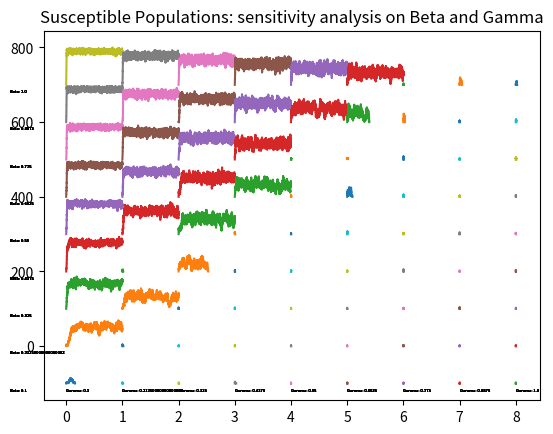

Source code (Python):
import numpy as np
import pandas as pd
import pylab as pl
import matplotlib.pyplot as plt

# Parameters and Initial Values

#Testing a range of betas and gammas
## Use this to adjust the gammas and betas tested - set it to anything
bstart = .1
bstop = 1
bstep = 9

gstart = .1
gstop = 1
gstep = 9

###############################################################################
beta= np.linspace(bstart,bstop, bstep) #The total number of people that gain access to the
#site per day
gamma= np.linspace(gstart,gstop,gstep)#The total length of the denial issued by the government
Y0=3 #Naive agents
N0=100.0 #Total population
# X = N - Y is Informed Agents
ND=30 * 24; #Time (a month)
input = Y0

def stochastic_equations(last_Y,ts, g, b):
	Y=last_Y

	denial_rate = b*(N0-Y)*Y/N0
	access_rate = g*Y

    #generate random numbers
	rand1=pl.rand()
	rand2=pl.rand()

    #time until either event occurs
	ts = -np.log(rand2)/(denial_rate+access_rate)
	if rand1 < (denial_rate/(denial_rate+access_rate)):

		Y += 1;
	else:

		Y -= 1;
	return [Y, ts]

def stochastic_iteration(input, g, b):
	lop=0
	ts=0
    # Initialize as lists
	T=[0]
	naive=[0]
	while T[lop] < ND and input > 0:
		[res,ts] = stochastic_equations(input,ts,g,b)
		lop=lop+1
		T.append(T[lop-1]+ts)
		naive.append(input)
		lop=lop+1
		T.append(T[lop-1])
		naive.append(res)
		input=res
	return [np.array(naive), np.array(T)]




res_dict={}


for g in gamma:
	for b in beta:
		res_dict[(g,b)]=stochastic_iteration(input,g,b)


plt.close('all')

#fig, ax = plt.subplots( 9, 9, sharex='col', sharey='row');

fig, ax = plt.subplots()
ax.set_title('Susceptible Populations: sensitivity analysis on Beta and Gamma')

#plt.axis('off')


def plot_sense(ax, g, b, res_dict, x_coor, y_coor):

	#xx = [ (x/24 + x_coor) for x in res_dict[(g,b)][1]]
	xx = [ (x/720 + x_coor) for x in res_dict[(g,b)][1]]
	#print(len(xx))
	print(max(xx))
	#yy = [(y/100 + y_coor) for y in res_dict[(g,b)][0]]
	yy = [(y + (y_coor-1)*100) for y in res_dict[(g,b)][0]]

	ax.plot(xx,yy)

for x,g in enumerate(gamma):
	for y,b in enumerate(beta):
		#ax.text(x*24, y*100, 'Gamma: '+ str(g)+'Beta: '+str(b), fontsize = 3)
		ax.text(x,-120, 'Gamma: '+ str(g), fontsize = 3)
		ax.text(-1,(y*100)-120, 'Beta: '+ str(b), fontsize = 3)
		plot_sense(ax, g, b, res_dict, x, y)



plt.show()
